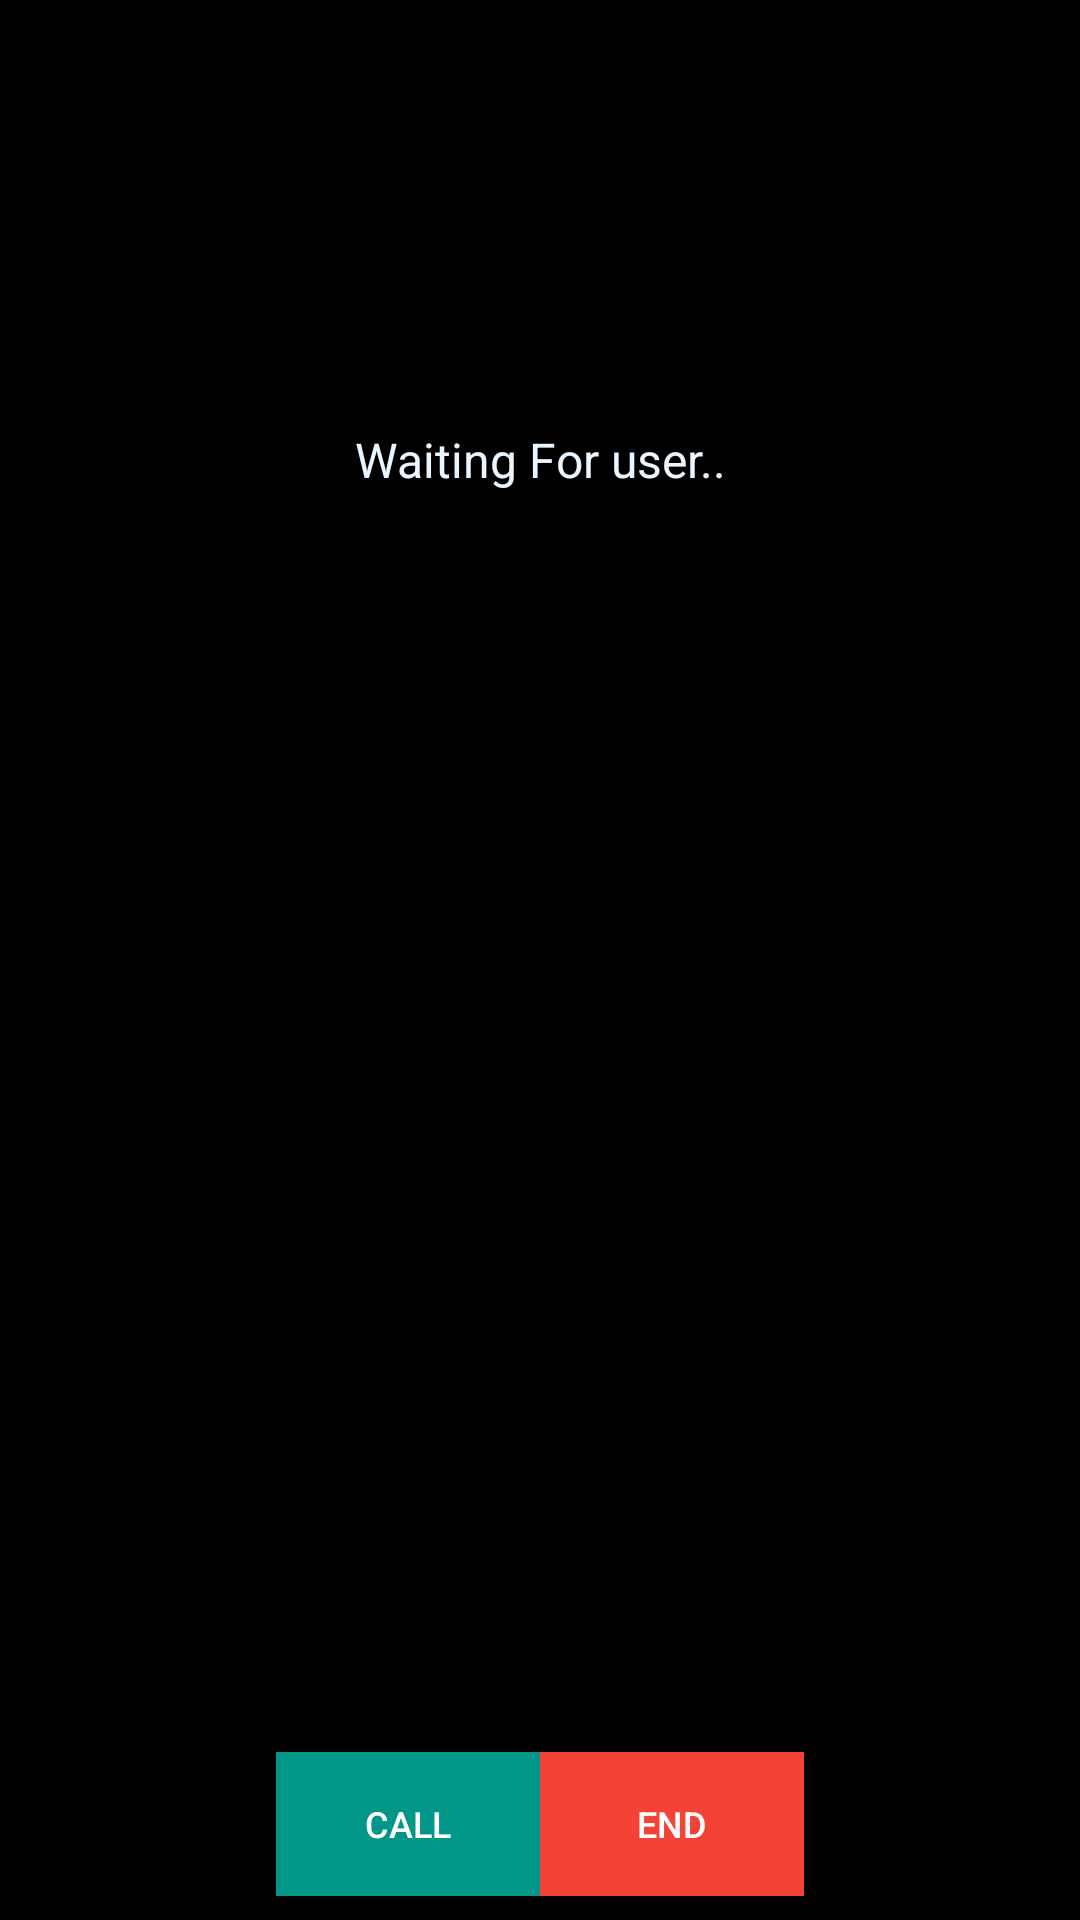

This screen was rendered from an Android layout file. Write that file and the resources it references.
<!-- AndroidManifest.xml: application theme AppTheme -->
<!-- res/layout/call.xml -->
<LinearLayout
	xmlns:android="http://schemas.android.com/apk/res/android"
	xmlns:app="http://schemas.android.com/apk/res-auto"
	xmlns:tools="http://schemas.android.com/tools"
	android:layout_width="match_parent"
	android:layout_height="match_parent"
	android:orientation="vertical">
	<LinearLayout
		android:id="@+id/linear1"
		android:layout_width="match_parent"
		android:layout_height="wrap_content"
		android:background="#000000"
		android:orientation="vertical"
		android:layout_weight="1">
		<LinearLayout
			android:id="@+id/remote_video_container"
			android:layout_width="match_parent"
			android:layout_height="wrap_content"
			android:background="@android:color/transparent"
			android:gravity="center_horizontal|center_vertical"
			android:orientation="vertical"
			android:layout_weight="1">
			<TextView
				android:id="@+id/textview1"
				android:layout_width="match_parent"
				android:layout_height="match_parent"
				android:padding="8dp"
				android:background="@android:color/transparent"
				android:gravity="center_horizontal|center_vertical"
				android:text="Waiting For user.."
				android:textSize="16sp"
				android:textColor="#EAF6FF" />
		</LinearLayout>
		<LinearLayout
			android:id="@+id/local_video_container"
			android:layout_width="match_parent"
			android:layout_height="wrap_content"
			android:gravity="center_horizontal|center_vertical"
			android:orientation="vertical"
			android:layout_gravity="right"
			android:layout_weight="1" />
	</LinearLayout>
	<LinearLayout
		android:id="@+id/linear3"
		android:layout_width="match_parent"
		android:layout_height="wrap_content"
		android:padding="8dp"
		android:background="#000000"
		android:gravity="center_horizontal|center_vertical"
		android:orientation="horizontal">
		<Button
			android:id="@+id/join_button"
			android:layout_width="wrap_content"
			android:layout_height="wrap_content"
			android:padding="8dp"
			android:background="#009688"
			android:text="Call"
			android:textSize="12sp"
			android:textColor="#FFFFFF" />
		<Button
			android:id="@+id/leave_button"
			android:layout_width="wrap_content"
			android:layout_height="wrap_content"
			android:padding="8dp"
			android:background="#F44336"
			android:text="End"
			android:textSize="12sp"
			android:textColor="#FFFFFF" />
	</LinearLayout>
</LinearLayout>
<!-- resources referenced by this layout -->
<resources>

</resources>
